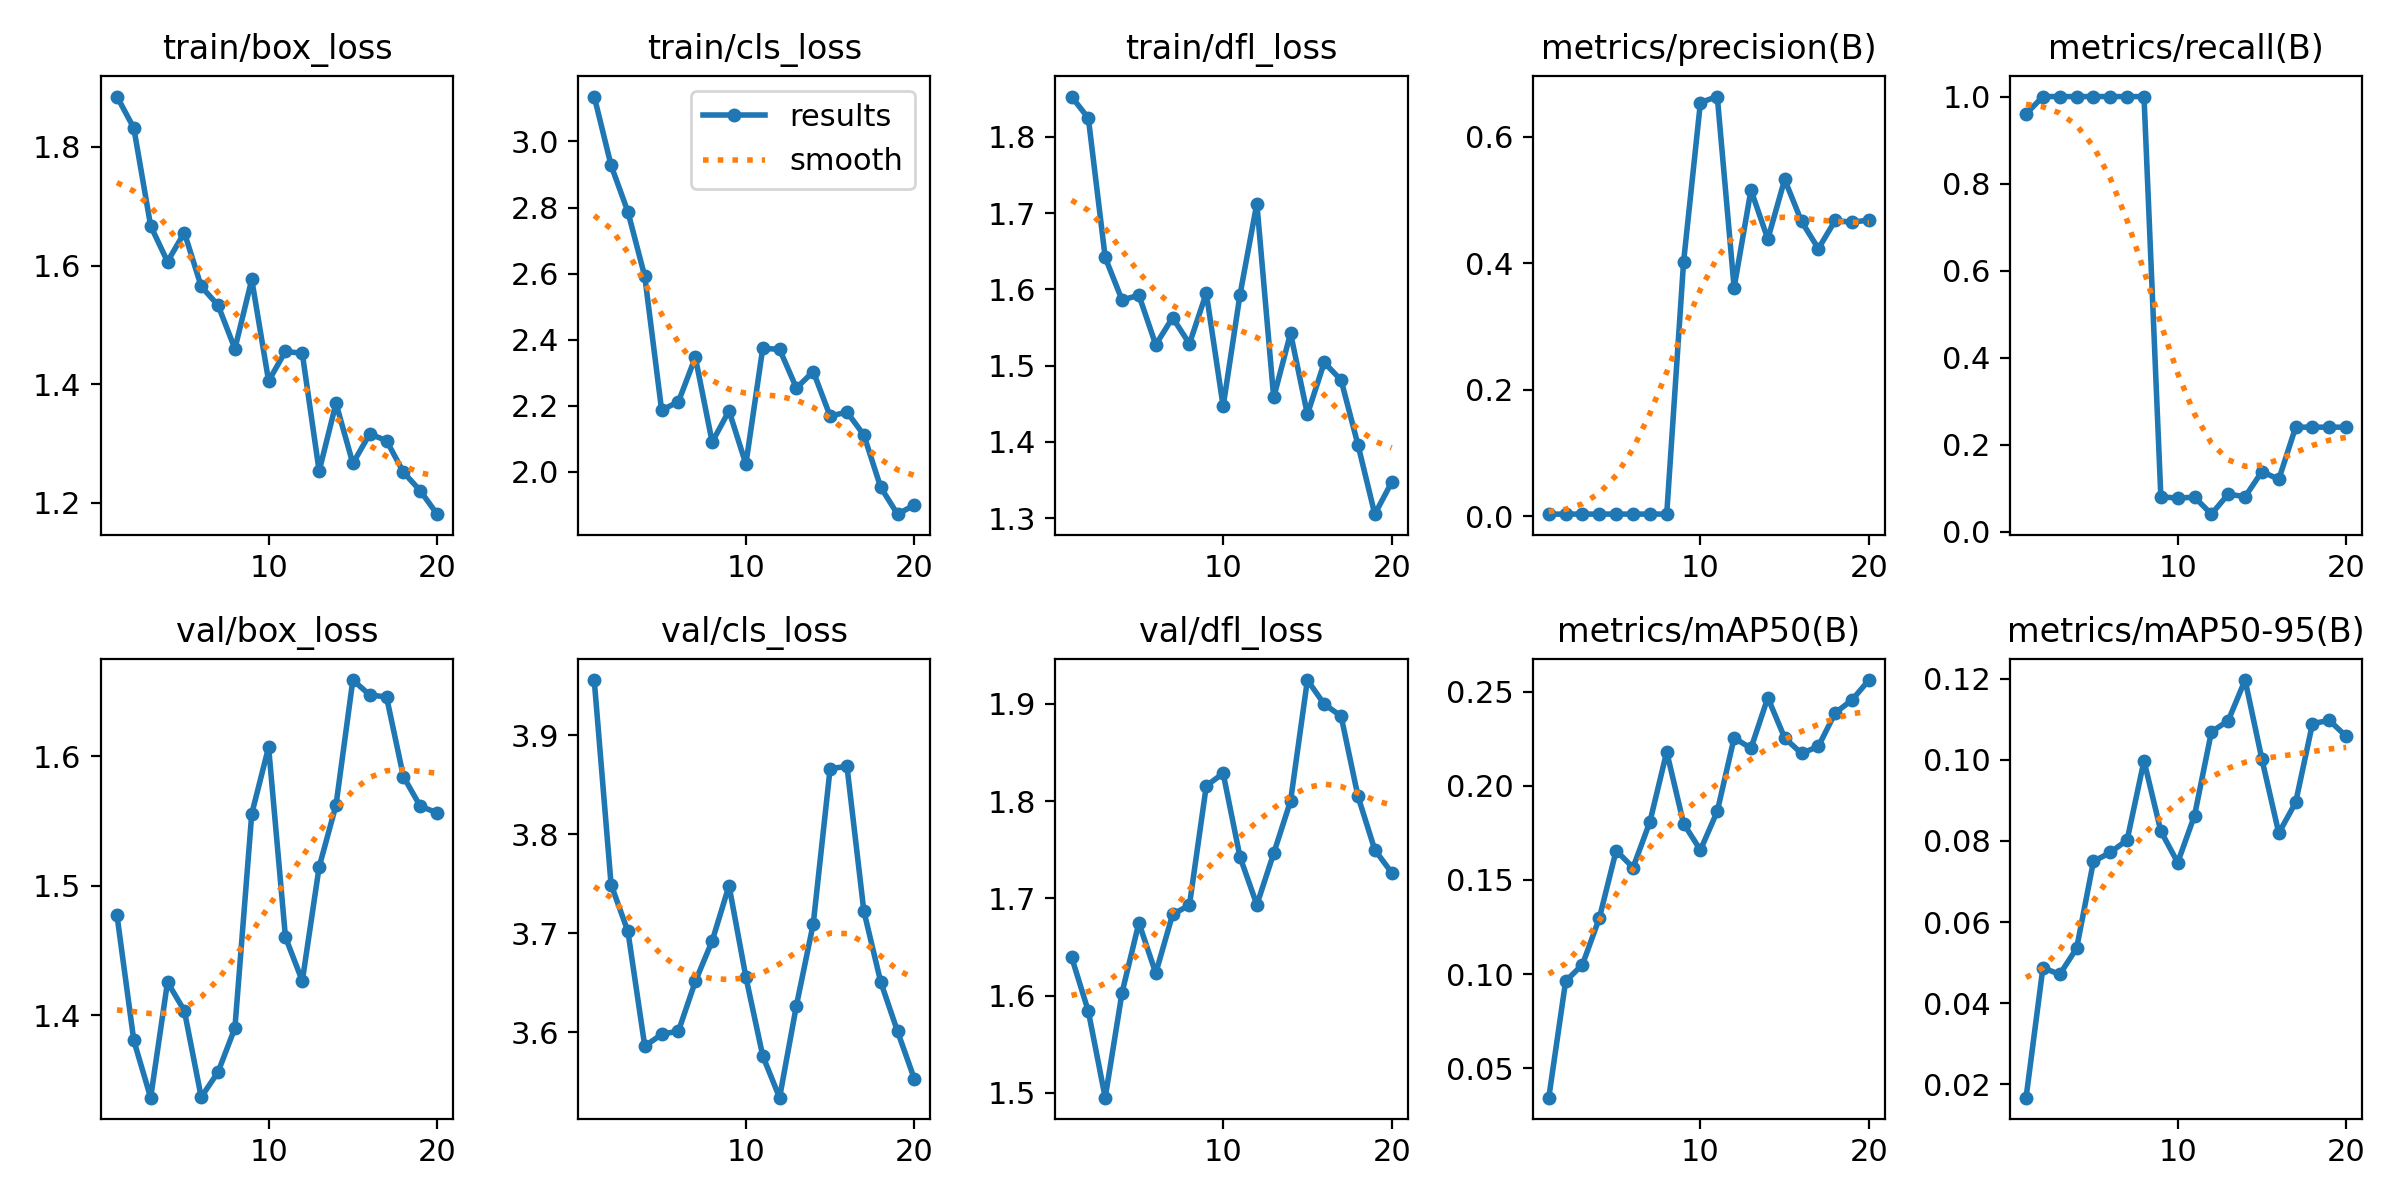

The file beside this chart, header and first rows:
epoch, train/box_loss, train/cls_loss, train/dfl_loss, metrics/precision(B), metrics/recall(B), metrics/mAP50(B), metrics/mAP50-95(B), val/box_loss, val/cls_loss, val/dfl_loss, lr/pg0, lr/pg1, lr/pg2
1, 1.885, 3.136, 1.853, 0.00333, 0.96, 0.03428, 0.01665, 1.477, 3.956, 1.64, 4e-05, 4e-05, 4e-05
2, 1.832, 2.928, 1.824, 0.00347, 1, 0.09617, 0.0487, 1.38, 3.749, 1.584, 9.505e-05, 9.505e-05, 9.505e-05
3, 1.667, 2.787, 1.642, 0.00347, 1, 0.105, 0.04709, 1.336, 3.702, 1.495, 0.0001442, 0.0001442, 0.0001442
4, 1.607, 2.592, 1.586, 0.00347, 1, 0.1297, 0.05351, 1.425, 3.586, 1.603, 0.0001873, 0.0001873, 0.0001873
5, 1.656, 2.187, 1.592, 0.00347, 1, 0.1656, 0.07495, 1.403, 3.598, 1.675, 0.0002246, 0.0002246, 0.0002246
6, 1.565, 2.213, 1.527, 0.00347, 1, 0.1566, 0.07717, 1.337, 3.601, 1.623, 0.0002559, 0.0002559, 0.0002559
7, 1.533, 2.347, 1.563, 0.00347, 1, 0.1809, 0.08025, 1.356, 3.651, 1.683, 0.0002812, 0.0002812, 0.0002812
8, 1.46, 2.09, 1.528, 0.00347, 1, 0.2181, 0.0998, 1.39, 3.692, 1.693, 0.0003006, 0.0003006, 0.0003006
9, 1.577, 2.185, 1.595, 0.4017, 0.08, 0.18, 0.08241, 1.556, 3.748, 1.816, 0.0003141, 0.0003141, 0.0003141
10, 1.405, 2.024, 1.446, 0.6537, 0.07689, 0.1659, 0.07469, 1.607, 3.656, 1.829, 0.0003216, 0.0003216, 0.0003216
11, 1.455, 2.374, 1.593, 0.6632, 0.07916, 0.1865, 0.08629, 1.46, 3.576, 1.743, 0.0003232, 0.0003232, 0.0003232
12, 1.452, 2.371, 1.712, 0.3613, 0.04, 0.2255, 0.1069, 1.426, 3.534, 1.693, 0.0003189, 0.0003189, 0.0003189
13, 1.253, 2.254, 1.458, 0.5155, 0.08618, 0.22, 0.1097, 1.514, 3.627, 1.746, 0.0003086, 0.0003086, 0.0003086
14, 1.368, 2.304, 1.542, 0.438, 0.08, 0.2469, 0.1197, 1.562, 3.71, 1.8, 0.0002923, 0.0002923, 0.0002923
15, 1.266, 2.169, 1.436, 0.5322, 0.138, 0.2255, 0.1001, 1.659, 3.866, 1.925, 0.0002702, 0.0002702, 0.0002702
16, 1.316, 2.181, 1.504, 0.4659, 0.12, 0.2173, 0.08195, 1.647, 3.869, 1.9, 0.0002421, 0.0002421, 0.0002421
17, 1.305, 2.112, 1.481, 0.4228, 0.24, 0.221, 0.08951, 1.646, 3.723, 1.887, 0.000208, 0.000208, 0.000208
18, 1.252, 1.954, 1.396, 0.4675, 0.24, 0.2388, 0.109, 1.584, 3.651, 1.805, 0.000168, 0.000168, 0.000168
19, 1.22, 1.872, 1.305, 0.4643, 0.24, 0.2457, 0.1098, 1.562, 3.601, 1.75, 0.0001221, 0.0001221, 0.0001221
20, 1.181, 1.9, 1.347, 0.4682, 0.24, 0.2563, 0.1058, 1.556, 3.553, 1.726, 7.021e-05, 7.021e-05, 7.021e-05
